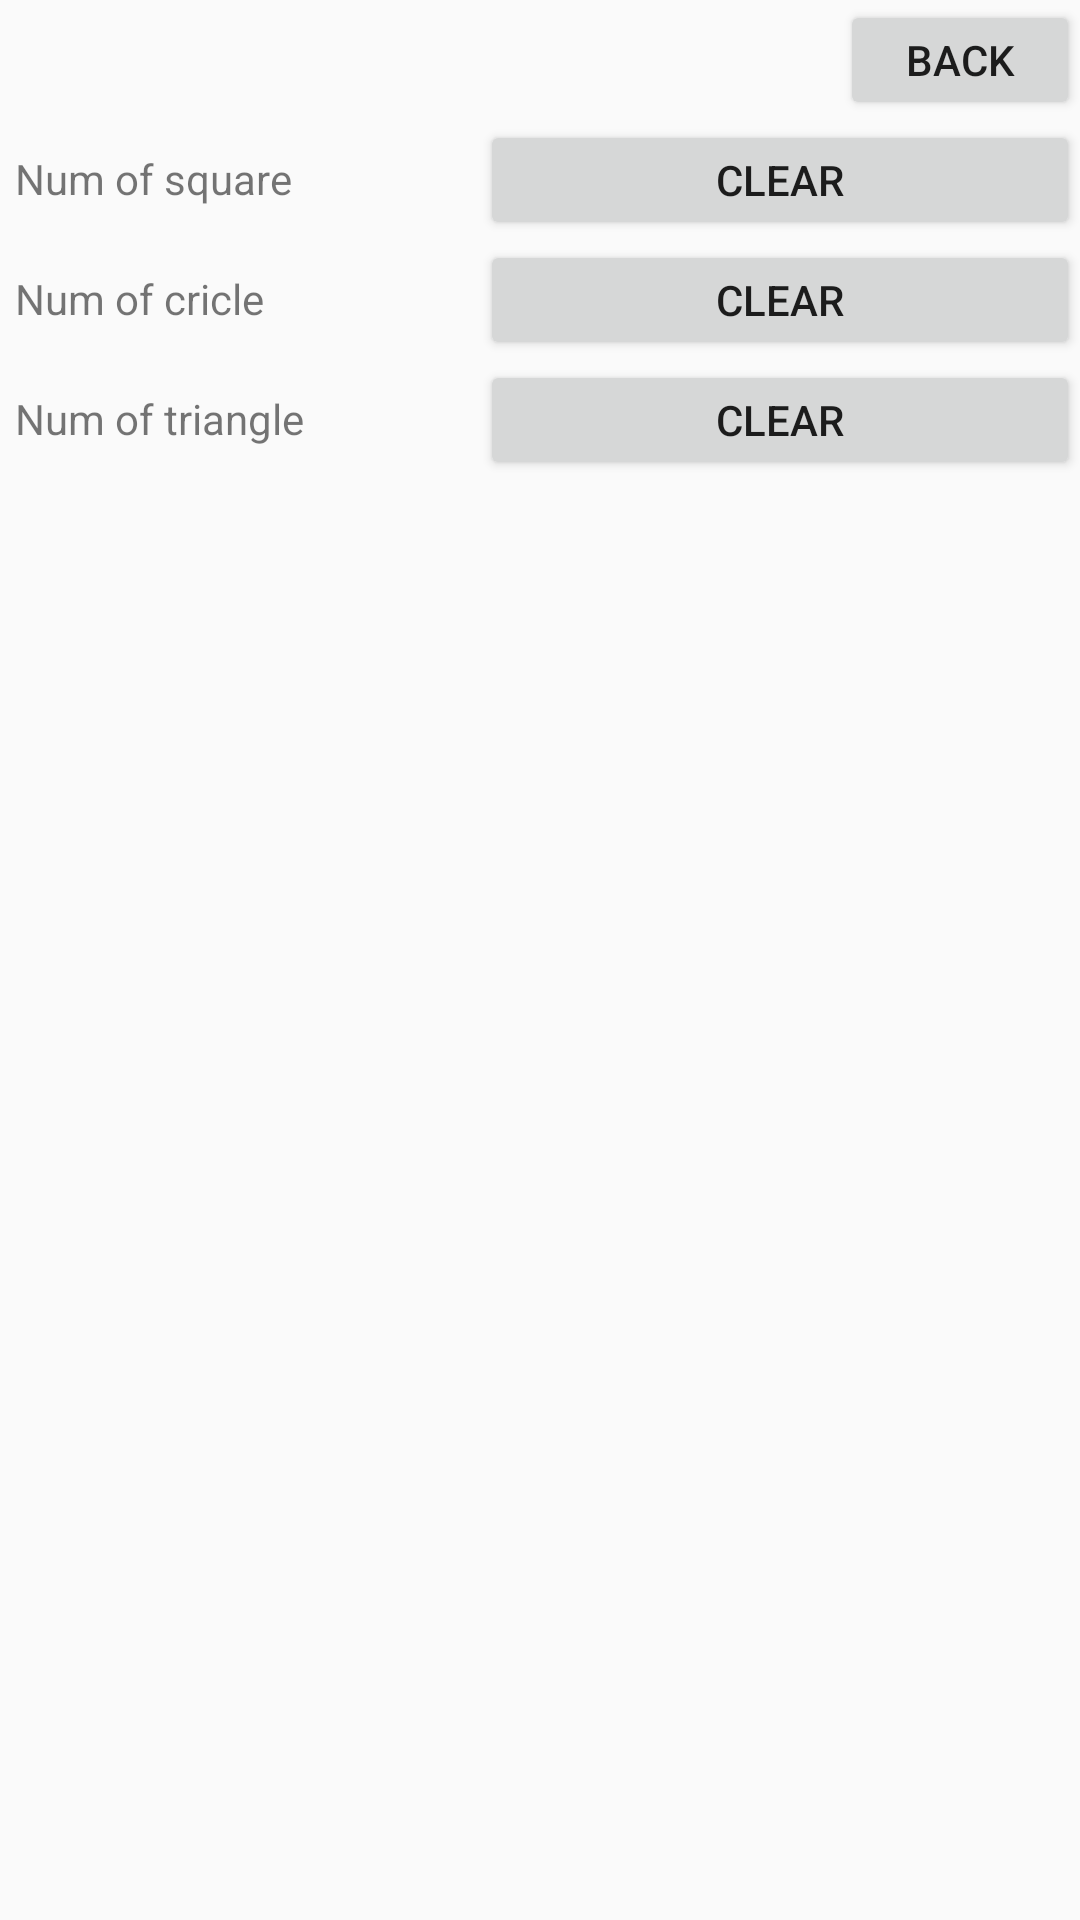

Reconstruct the res/layout file that produces this screen, plus the resources it refers to.
<!-- AndroidManifest.xml: application theme AppTheme -->
<!-- res/layout/activity_stat.xml -->
<?xml version="1.0" encoding="utf-8"?>
<androidx.constraintlayout.widget.ConstraintLayout xmlns:android="http://schemas.android.com/apk/res/android"
    android:layout_width="match_parent"
    android:layout_height="match_parent"
    xmlns:app="http://schemas.android.com/apk/res-auto">
    
    <Button
        android:id="@+id/Stat_BackBtn"
        android:layout_width="80dp"
        android:layout_height="40dp"
        app:layout_constraintRight_toRightOf="parent"
        app:layout_constraintTop_toTopOf="parent"
        android:onClick="didPressBackBtn"
        android:text="@string/btn_back"
    />

    <LinearLayout
        android:layout_width="match_parent"
        android:layout_height="wrap_content"
        app:layout_constraintTop_toBottomOf="@id/Stat_BackBtn"
        android:orientation="vertical"
        android:paddingLeft="5dp"
    >
        <RelativeLayout
            android:layout_width="match_parent"
            android:layout_height="40dp">

            <TextView
                android:id="@+id/StatActivity_squareTxtView"
                android:layout_width="wrap_content"
                android:layout_height="20dp"
                android:text="Num of square"
                android:layout_centerVertical="true"
                />

            <Button
                android:layout_width="200dp"
                android:layout_height="match_parent"
                android:layout_alignParentRight="true"
                android:text="@string/btn_clear"
                android:onClick="didPressClearAllBtn"
                android:tag="0"
                />

        </RelativeLayout>

        <RelativeLayout
            android:layout_width="match_parent"
            android:layout_height="40dp">

            <TextView

                android:id="@+id/StatActivity_circleTxtView"
                android:layout_width="wrap_content"
                android:layout_height="20dp"
                android:text="Num of cricle"
                android:layout_centerVertical="true"
                />

            <Button
                android:layout_width="200dp"
                android:layout_height="match_parent"
                android:layout_alignParentRight="true"
                android:text="@string/btn_clear"
                android:onClick="didPressClearAllBtn"
                android:tag="1"
            />

        </RelativeLayout>

        <RelativeLayout
            android:layout_width="match_parent"
            android:layout_height="40dp">

            <TextView
                android:id="@+id/StatActivity_triangleTxtView"
                android:layout_width="wrap_content"
                android:layout_height="20dp"
                android:text="Num of triangle"
                android:layout_centerVertical="true"
                />

            <Button
                android:layout_width="200dp"
                android:layout_height="match_parent"
                android:layout_alignParentRight="true"
                android:text="@string/btn_clear"
                android:onClick="didPressClearAllBtn"
                android:tag="2"
                />
        </RelativeLayout>

    </LinearLayout>


</androidx.constraintlayout.widget.ConstraintLayout>
<!-- resources referenced by this layout -->
<resources>
  <string name="btn_back">Back</string>
  <string name="btn_clear">Clear</string>
  <style name="AppTheme" parent="Theme.AppCompat.Light.DarkActionBar">
          
          <item name="colorPrimary">@color/colorPrimary</item>
          <item name="colorPrimaryDark">@color/colorPrimaryDark</item>
          <item name="colorAccent">@color/colorAccent</item>
      </style>
  <!-- not gathered from this repository: default colours our renderer supplied (Android Studio template values) -->
  <color name="colorPrimary">#FF6200EE</color>
  <color name="colorPrimaryDark">#FF3700B3</color>
  <color name="colorAccent">#FF03DAC5</color>
</resources>
